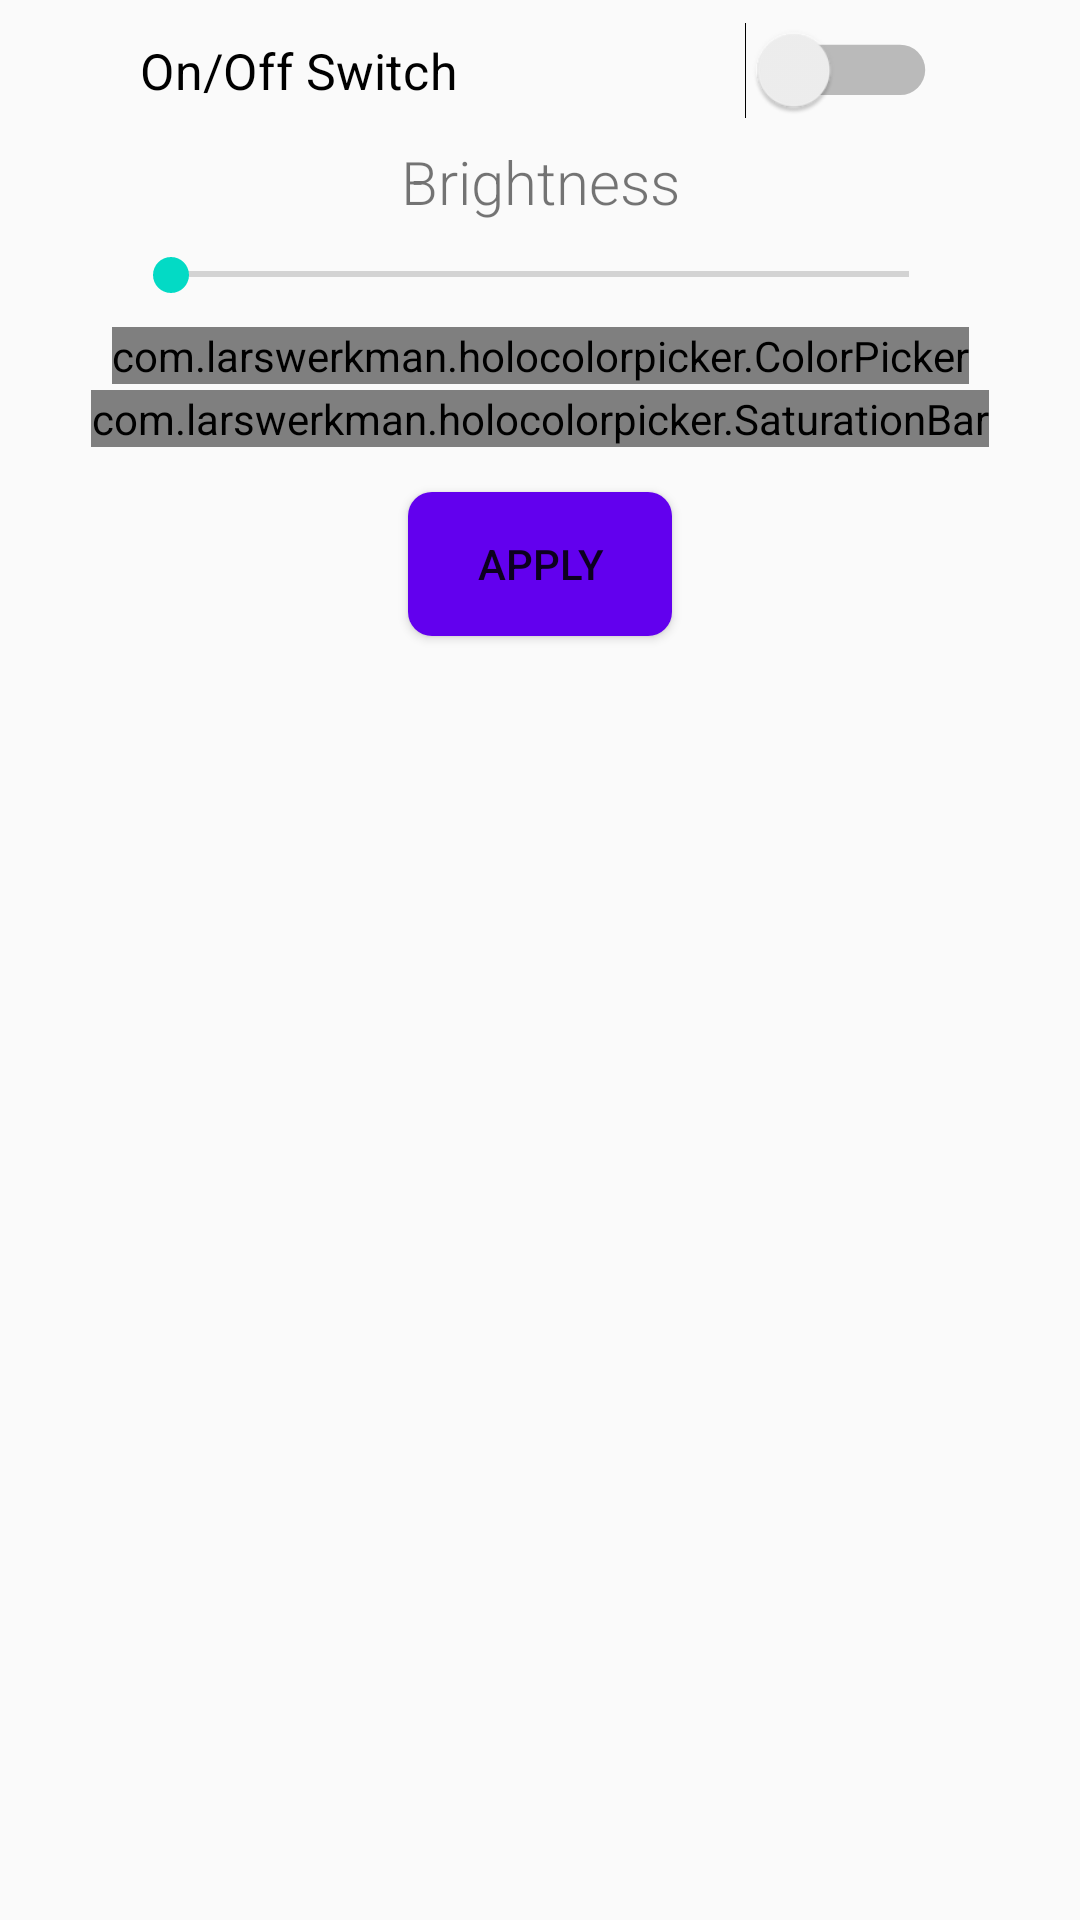

The Android layout XML behind this screen, and the referenced resources:
<!-- AndroidManifest.xml: application theme AppTheme -->
<!-- res/layout/fragment_led.xml -->
<?xml version="1.0" encoding="utf-8"?>
<FrameLayout
    xmlns:android="http://schemas.android.com/apk/res/android"
    xmlns:app="http://schemas.android.com/apk/res-auto"
    xmlns:tools="http://schemas.android.com/tools"
    android:layout_width="match_parent"
    android:layout_height="match_parent"
    android:id="@+id/fragment_led">

    <android.support.constraint.ConstraintLayout
        android:layout_width="match_parent"
        android:layout_height="match_parent">

        
        <Switch
            android:id="@+id/ledOnOffSwitch"
            android:layout_width="wrap_content"
            android:layout_height="wrap_content"
            android:text="On/Off Switch"
            android:scaleX="1.2"
            android:scaleY="1.2"
            tools:layout_editor_absoluteX="167dp"
            tools:layout_editor_absoluteY="4dp"
            app:layout_constraintTop_toTopOf="parent"
            app:layout_constraintStart_toStartOf="parent"
            app:layout_constraintEnd_toEndOf="parent"
            android:layout_centerHorizontal="false"
            android:switchPadding="80dp"
            android:layout_marginTop="10dp"/>

        
        <TextView
            android:id="@+id/brightnessText"
            android:layout_width="wrap_content"
            android:layout_height="wrap_content"
            android:layout_marginTop="10dp"
            android:text="Brightness"
            android:textSize="20sp"
            app:layout_constraintEnd_toEndOf="parent"
            app:layout_constraintStart_toStartOf="parent"
            app:layout_constraintTop_toBottomOf="@+id/ledOnOffSwitch" />

        <SeekBar
            android:id="@+id/brightnessBar"
            android:layout_width="278dp"
            android:layout_height="15dp"
            android:layout_marginTop="10dp"
            app:layout_constraintEnd_toEndOf="parent"
            app:layout_constraintStart_toStartOf="parent"
            app:layout_constraintTop_toBottomOf="@+id/brightnessText" />

        
        <com.larswerkman.holocolorpicker.ColorPicker
            android:id="@+id/ledColorPicker"
            android:layout_width="wrap_content"
            android:layout_height="wrap_content"
            android:layout_marginTop="10dp"
            app:layout_constraintEnd_toEndOf="parent"
            app:layout_constraintStart_toStartOf="parent"
            app:layout_constraintTop_toBottomOf="@+id/brightnessBar" />

        
        <com.larswerkman.holocolorpicker.SaturationBar
            android:id="@+id/ledSaturationBar"
            android:layout_width="wrap_content"
            android:layout_height="wrap_content"
            android:layout_marginTop="2dp"
            app:layout_constraintEnd_toEndOf="parent"
            app:layout_constraintStart_toStartOf="parent"
            app:layout_constraintTop_toBottomOf="@+id/ledColorPicker" />


        
        <Button
            android:id="@+id/applyButton"
            android:layout_width="wrap_content"
            android:layout_height="wrap_content"
            android:layout_marginStart="8dp"
            android:layout_marginLeft="8dp"
            android:layout_marginTop="15dp"
            android:layout_marginEnd="8dp"
            android:layout_marginRight="8dp"
            android:background="@drawable/btn_rounded"
            android:text="Apply"
            app:layout_constraintEnd_toEndOf="parent"
            app:layout_constraintStart_toStartOf="parent"
            app:layout_constraintTop_toBottomOf="@+id/ledSaturationBar" />




    </android.support.constraint.ConstraintLayout>

</FrameLayout>
<!-- resources referenced by this layout -->
<resources>
  <!-- drawable btn_rounded (drawable) -->
  <?xml version="1.0" encoding="utf-8"?>
  <shape
      xmlns:android="http://schemas.android.com/apk/res/android"
      android:shape="rectangle" >
  
      <solid android:color="@color/colorPrimary" />
      <corners android:radius="8dp" />
  
  </shape>
  <style name="AppTheme" parent="Theme.AppCompat.Light.DarkActionBar">
          
          <item name="colorPrimary">@color/colorPrimary</item>
          <item name="colorPrimaryDark">@color/colorPrimaryDark</item>
          <item name="colorAccent">@color/colorAccent</item>
          <item name="android:textViewStyle">@style/RobotoTextViewStyle</item>
  
      </style>
  <style name="RobotoTextViewStyle" parent="android:Widget.TextView">
          <item name="fontFamily">sans-serif-light</item>
      </style>
  <!-- not gathered from this repository: default colours our renderer supplied (Android Studio template values) -->
  <color name="colorPrimary">#FF6200EE</color>
  <color name="colorPrimaryDark">#FF3700B3</color>
  <color name="colorAccent">#FF03DAC5</color>
</resources>
